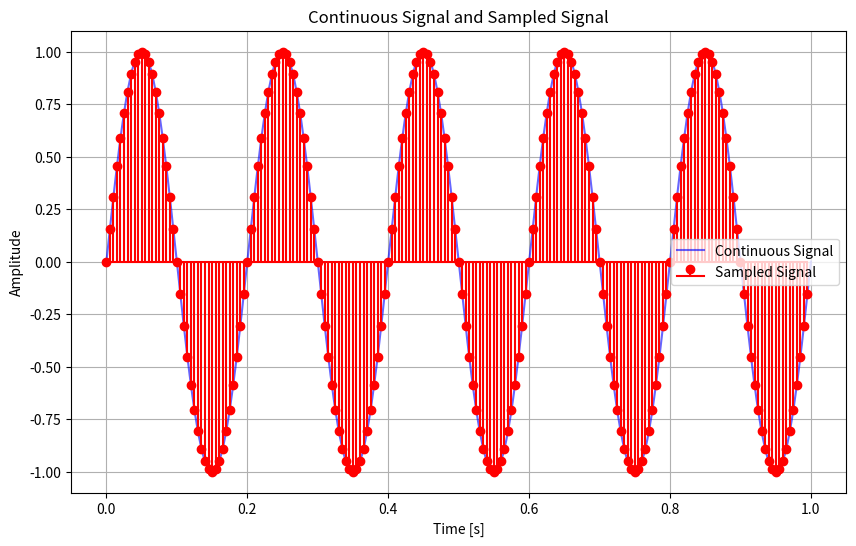

Here is the Python script that generated this plot:
import numpy as np
import matplotlib.pyplot as plt
# Define the continuous signal

def sample_signal(sampling_rate, duration):
    def continuous_signal(t):
        return np.sin(2 * np.pi * 5 * t)  # 5 Hz sine wave

    continuous_time = np.linspace(0, duration, 1000)  # High-resolution time axis
    continuous_values = continuous_signal(continuous_time)

    sampling_time = np.arange(0, duration, 1 / sampling_rate)  # Sampled time points #samping rate->Fs
    sampled_values = continuous_signal(sampling_time)

    # Plot the signals
    plt.figure(figsize=(10, 6))
    plt.plot(continuous_time, continuous_values, label='Continuous Signal', color='blue', alpha=0.6)
    plt.stem(sampling_time, sampled_values, linefmt='r-', markerfmt='ro', basefmt='r-', label='Sampled Signal')
    plt.title('Continuous Signal and Sampled Signal')
    plt.xlabel('Time [s]')
    plt.ylabel('Amplitude')
    plt.legend()
    plt.grid(True)
    plt.show()

    return sampling_time, sampled_values

if __name__ == "__main__":
    sampling_rate = 200
    duration = 1
    sample_signal(sampling_rate, duration)